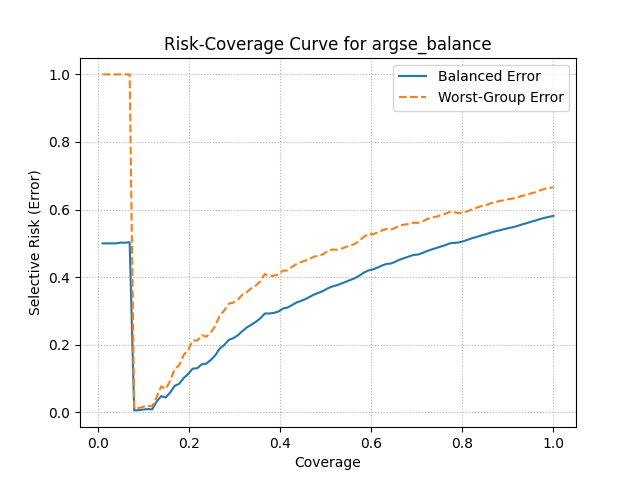

Values plotted in this chart, from the file beside it:
coverage, balanced_error, worst_error
0.009731, 0.5, 1.0
0.01969, 0.5, 1.0
0.02964, 0.5, 1.0
0.0396, 0.5, 1.0
0.04933, 0.5023, 1.0
0.05929, 0.5019, 1.0
0.06925, 0.5033, 1.0
0.0792, 0.005731, 0.01146
0.08893, 0.00641, 0.01282
0.09889, 0.008083, 0.01617
0.1088, 0.009554, 0.01911
0.1188, 0.008876, 0.01775
0.1285, 0.03188, 0.04545
0.1385, 0.04785, 0.07692
0.1484, 0.04405, 0.06897
0.1584, 0.05885, 0.09375
0.1681, 0.07831, 0.1282
0.1781, 0.08455, 0.1395
0.1881, 0.1017, 0.1702
0.198, 0.1139, 0.1852
0.2077, 0.1293, 0.2131
0.2177, 0.1306, 0.2121
0.2277, 0.1421, 0.2286
0.2376, 0.1442, 0.2237
0.2473, 0.1548, 0.236
0.2573, 0.1689, 0.2553
0.2673, 0.1889, 0.2871
0.2772, 0.1996, 0.3019
0.2869, 0.2143, 0.3214
0.2969, 0.2195, 0.325
0.3069, 0.228, 0.3333
0.3168, 0.2405, 0.3485
0.3265, 0.2512, 0.3556
0.3365, 0.2594, 0.3673
0.3465, 0.268, 0.375
0.3564, 0.2785, 0.3885
0.3661, 0.2924, 0.4094
0.3761, 0.2925, 0.4033
0.3861, 0.2943, 0.4041
0.396, 0.2982, 0.408
0.4057, 0.3071, 0.419
0.4157, 0.3099, 0.4201
0.4257, 0.3173, 0.4304
0.4356, 0.3249, 0.4388
0.4453, 0.3297, 0.4444
0.4553, 0.3351, 0.4492
0.4653, 0.3422, 0.4545
0.4752, 0.3493, 0.4615
0.485, 0.354, 0.4626
0.4949, 0.3597, 0.4688
0.5049, 0.3673, 0.4781
0.5148, 0.3727, 0.482
0.5246, 0.3762, 0.4809
0.5345, 0.3812, 0.4845
0.5445, 0.3866, 0.4895
0.5544, 0.392, 0.4942
0.5642, 0.397, 0.4986
0.5741, 0.4047, 0.5083
0.5841, 0.414, 0.5202
0.594, 0.4199, 0.5277
... 41 more rows
